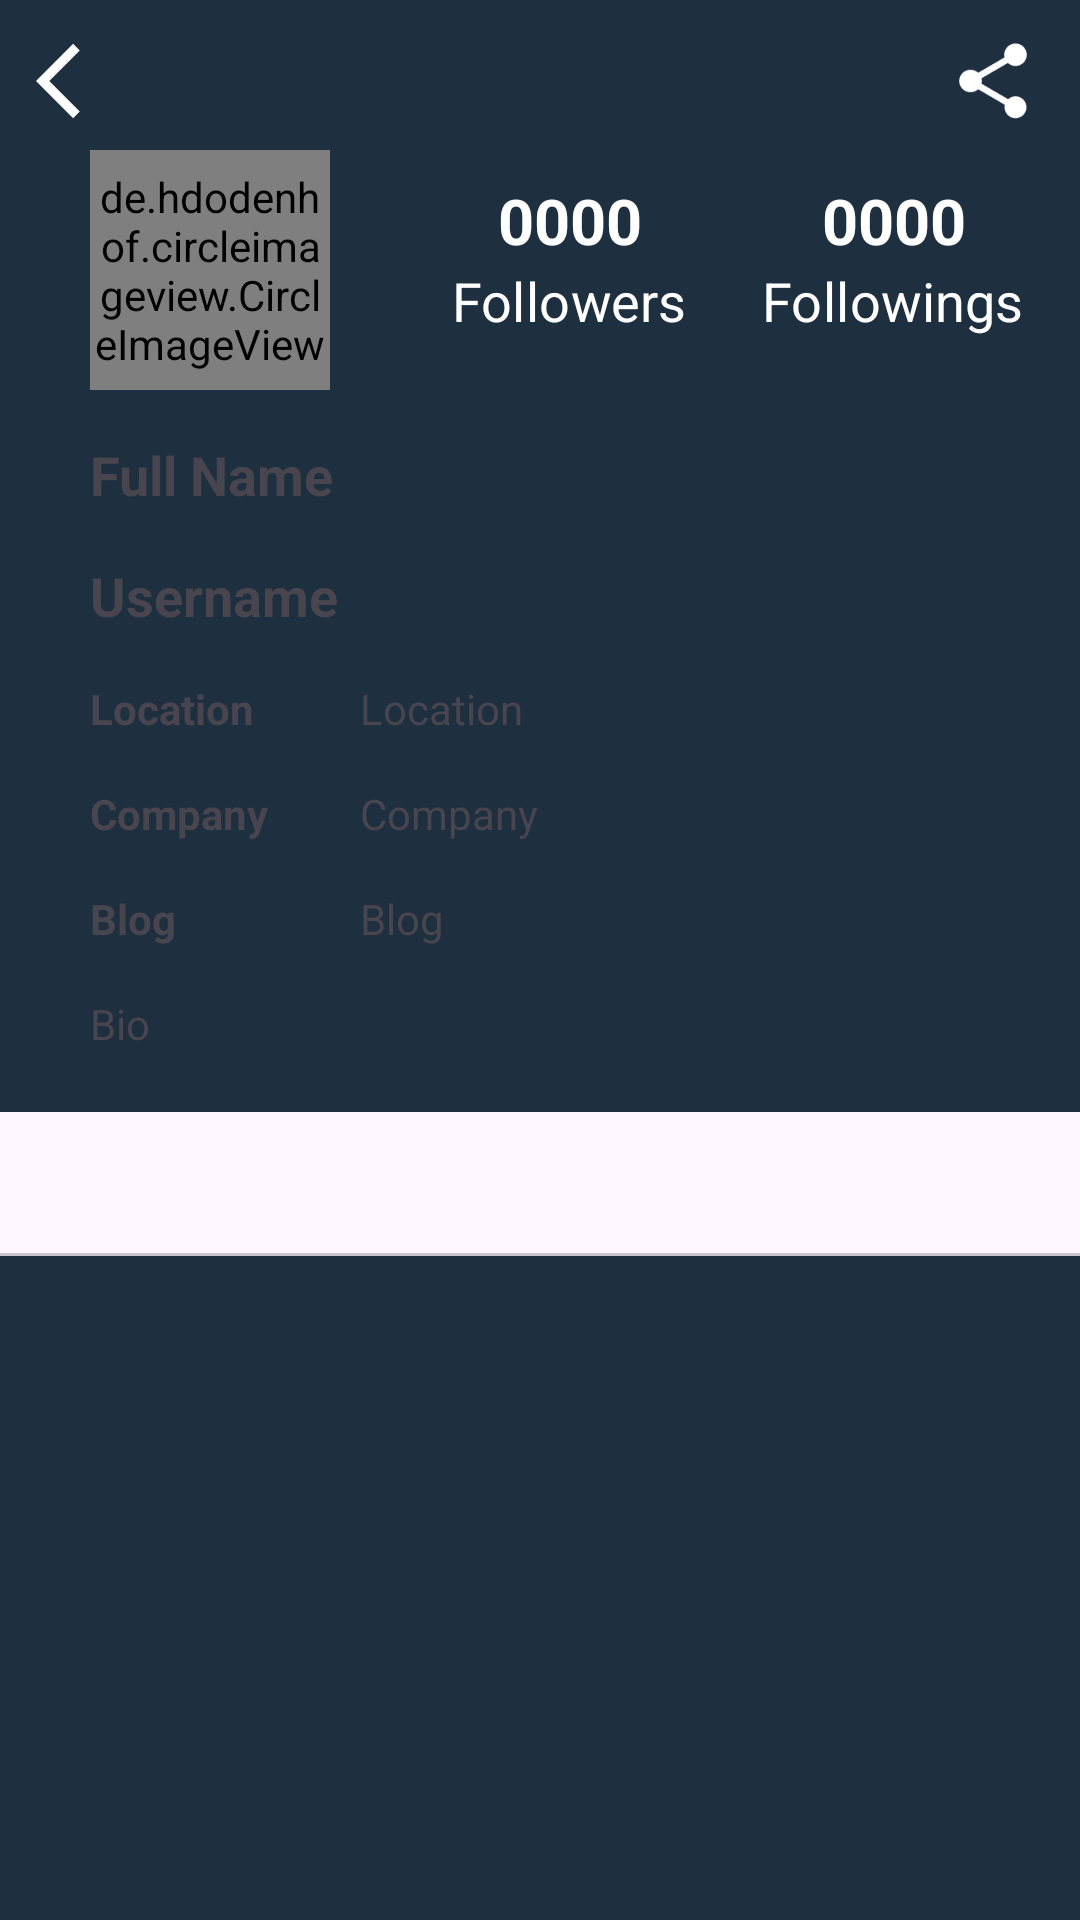

Here is an Android app screen rendered from its layout file. Give the layout XML and the strings, colors and styles it references.
<!-- AndroidManifest.xml: application theme Theme.GithubSpace -->
<!-- res/layout/activity_detail.xml -->
<?xml version="1.0" encoding="utf-8"?>
<androidx.constraintlayout.widget.ConstraintLayout xmlns:android="http://schemas.android.com/apk/res/android"
    xmlns:tools="http://schemas.android.com/tools"
    android:layout_width="match_parent"
    android:layout_height="match_parent"
    android:background="@color/background"
    xmlns:app="http://schemas.android.com/apk/res-auto"
    android:orientation="vertical"
    tools:context=".ui.detail.DetailActivity">


    <ImageView
        android:id="@+id/ivback"
        android:layout_width="30dp"
        android:layout_height="30dp"
        android:layout_marginStart="12dp"
        android:layout_marginTop="12dp"
        android:src="@drawable/ic_back"
        app:layout_constraintStart_toStartOf="parent"
        app:layout_constraintTop_toTopOf="parent"
        app:tint="@color/white" />

    <ImageView
        android:id="@+id/ivshare"
        android:layout_width="30dp"
        android:layout_height="30dp"
        android:layout_marginTop="12dp"
        android:src="@drawable/ic_share"
        app:layout_constraintEnd_toEndOf="parent"
        app:layout_constraintHorizontal_bias="0.958"
        app:layout_constraintStart_toStartOf="parent"
        app:layout_constraintTop_toTopOf="parent"
        app:tint="@color/white" />

    <de.hdodenhof.circleimageview.CircleImageView
        android:id="@+id/ivprofilepicture"
        android:layout_width="80dp"
        android:layout_height="80dp"
        android:layout_centerVertical="true"
        android:layout_marginStart="30dp"
        android:layout_marginTop="50dp"
        app:layout_constraintLeft_toLeftOf="parent"
        app:layout_constraintTop_toTopOf="parent" />

    <LinearLayout
        android:id="@+id/linearLayout"
        android:layout_width="80dp"
        android:layout_height="wrap_content"
        android:layout_marginStart="40dp"
        android:layout_marginTop="68dp"
        android:gravity="center"
        android:orientation="vertical"
        android:scaleX="1.5"
        android:scaleY="1.5"
        app:layout_constraintStart_toEndOf="@+id/ivprofilepicture"
        app:layout_constraintTop_toTopOf="parent">

        <TextView
            android:id="@+id/tvFollowers"
            android:layout_width="wrap_content"
            android:layout_height="wrap_content"
            android:text="@string/angka"
            android:textAlignment="center"
            android:textColor="@color/white"
            android:textSize="14sp"
            android:textStyle="bold" />

        <TextView
            android:layout_width="wrap_content"
            android:layout_height="wrap_content"
            android:text="@string/followers"
            android:textColor="@color/white"
            android:textSize="12sp" />
    </LinearLayout>


    <LinearLayout
        android:layout_width="80dp"
        android:layout_height="wrap_content"
        android:layout_marginStart="28dp"
        android:layout_marginTop="68dp"
        android:gravity="center"
        android:orientation="vertical"
        android:scaleX="1.5"
        android:scaleY="1.5"
        app:layout_constraintStart_toEndOf="@+id/linearLayout"
        app:layout_constraintTop_toTopOf="parent">

        <TextView
            android:id="@+id/tvFollowing"
            android:layout_width="wrap_content"
            android:layout_height="wrap_content"
            android:text="@string/angka"
            android:textAlignment="center"
            android:textColor="@color/white"
            android:textSize="14sp"
            android:textStyle="bold" />

        <TextView
            android:layout_width="wrap_content"
            android:layout_height="wrap_content"
            android:text="@string/followings"
            android:textColor="@color/white"
            android:textSize="12sp" />
    </LinearLayout>

    <TextView
        android:id="@+id/tvrealname"
        android:layout_width="wrap_content"
        android:layout_height="wrap_content"
        android:layout_marginStart="30dp"
        android:layout_marginTop="16dp"
        app:layout_constraintLeft_toLeftOf="parent"
        android:text="@string/full_name"
        android:textSize="18sp"
        android:textStyle="bold"
        app:layout_constraintTop_toBottomOf="@+id/ivprofilepicture"
        tools:layout_editor_absoluteX="16dp" />

    <TextView
        android:id="@+id/tvusername"
        android:layout_width="wrap_content"
        android:layout_height="wrap_content"
        android:layout_marginTop="16dp"
        android:layout_marginStart="30dp"
        app:layout_constraintLeft_toLeftOf="parent"
        android:text="@string/username"
        android:textSize="18sp"
        android:textStyle="bold"
        app:layout_constraintTop_toBottomOf="@+id/tvrealname"
        tools:layout_editor_absoluteX="30dp" />

    <TextView
        android:id="@+id/tvblog"
        android:layout_width="wrap_content"
        android:layout_height="wrap_content"
        android:layout_marginTop="16dp"
        android:layout_marginStart="30dp"
        app:layout_constraintLeft_toLeftOf="parent"
        android:text="@string/blog"
        android:textSize="14sp"
        android:textStyle="bold"
        app:layout_constraintTop_toBottomOf="@+id/tvcompany"
        tools:layout_editor_absoluteX="30dp" />

    <TextView
        android:id="@+id/tvcompany1"
        android:layout_width="match_parent"
        android:layout_height="wrap_content"
        android:layout_marginEnd="16dp"
        android:layout_marginTop="16dp"
        android:layout_marginStart="120dp"
        app:layout_constraintLeft_toLeftOf="parent"
        android:text="@string/company"
        android:textSize="14sp"
        app:layout_constraintTop_toBottomOf="@+id/tvlocation"
        tools:layout_editor_absoluteX="132dp" />

    <TextView
        android:id="@+id/tvlocation1"
        android:layout_width="match_parent"
        android:layout_height="wrap_content"
        android:layout_marginEnd="16dp"
        android:layout_marginTop="16dp"
        android:layout_marginStart="120dp"
        app:layout_constraintLeft_toLeftOf="parent"
        android:text="@string/location"
        android:textSize="14sp"
        app:layout_constraintTop_toBottomOf="@+id/tvusername"
        tools:layout_editor_absoluteX="132dp" />

    <TextView
        android:id="@+id/tvbio"
        android:layout_width="match_parent"
        android:layout_height="wrap_content"
        android:layout_below="@id/tvusername"
        android:layout_marginEnd="16dp"
        android:layout_marginTop="16dp"
        android:layout_marginStart="30dp"
        app:layout_constraintLeft_toLeftOf="parent"
        android:text="@string/bio"
        android:textSize="14sp"
        app:layout_constraintTop_toBottomOf="@+id/tvblog"
        tools:layout_editor_absoluteX="30dp" />

    <TextView
        android:id="@+id/tvcompany"
        android:layout_width="wrap_content"
        android:layout_height="wrap_content"
        android:layout_marginTop="16dp"
        android:layout_marginStart="30dp"
        app:layout_constraintLeft_toLeftOf="parent"
        android:text="@string/company"
        android:textSize="14sp"
        android:textStyle="bold"
        app:layout_constraintTop_toBottomOf="@+id/tvlocation"
        tools:layout_editor_absoluteX="30dp" />

    <TextView
        android:id="@+id/tvblog1"
        android:layout_width="match_parent"
        android:layout_height="wrap_content"
        android:layout_marginEnd="16dp"
        android:layout_marginTop="16dp"
        android:layout_marginStart="120dp"
        app:layout_constraintLeft_toLeftOf="parent"
        android:text="@string/blog"
        android:textSize="14sp"
        app:layout_constraintTop_toBottomOf="@+id/tvcompany"
        tools:layout_editor_absoluteX="132dp" />

    <TextView
        android:id="@+id/tvlocation"
        android:layout_width="wrap_content"
        android:layout_height="wrap_content"
        android:layout_marginTop="16dp"
        android:layout_marginStart="30dp"
        app:layout_constraintLeft_toLeftOf="parent"
        android:text="@string/location"
        android:textSize="14sp"
        android:textStyle="bold"
        app:layout_constraintTop_toBottomOf="@+id/tvusername"
        tools:layout_editor_absoluteX="30dp"/>

    <com.google.android.material.tabs.TabLayout
        android:id="@+id/tabs"
        android:layout_width="match_parent"
        android:layout_height="wrap_content"
        android:layout_marginTop="20dp"
        app:layout_constraintTop_toBottomOf="@+id/tvbio"
        app:tabGravity="fill"
        app:tabIndicatorFullWidth="true"
        app:tabIndicatorHeight="3dp"
        app:tabMaxWidth="0dp"
        app:tabMode="fixed"
        app:tabTextColor="@android:color/white"
        tools:layout_editor_absoluteX="0dp" />
    <androidx.viewpager2.widget.ViewPager2
        android:id="@+id/viewPagerDetail"
        android:layout_width="0dp"
        android:layout_height="0dp"
        app:layout_constraintBottom_toBottomOf="parent"
        app:layout_constraintEnd_toEndOf="parent"
        app:layout_constraintHorizontal_bias="0.0"
        app:layout_constraintStart_toStartOf="parent"
        app:layout_constraintTop_toBottomOf="@+id/tabs"
        app:layout_constraintVertical_bias="0.0" />

    <ProgressBar
        android:id="@+id/ProgressBar"
        android:layout_width="wrap_content"
        android:layout_height="wrap_content"
        app:layout_constraintBottom_toBottomOf="parent"
        app:layout_constraintEnd_toEndOf="parent"
        app:layout_constraintStart_toStartOf="parent"
        app:layout_constraintTop_toTopOf="parent" />

</androidx.constraintlayout.widget.ConstraintLayout>
<!-- resources referenced by this layout -->
<resources>
  <color name="background">#1E2F40</color>
  <color name="white">#FFFFFFFF</color>
  <!-- drawable ic_back (drawable) -->
  <vector android:autoMirrored="true"
      android:height="24dp"
      android:tint="@color/white"
      android:viewportHeight="24"
      android:viewportWidth="24"
      android:width="24dp"
      xmlns:android="http://schemas.android.com/apk/res/android">
      <path android:fillColor="@android:color/white" android:pathData="M11.67,3.87L9.9,2.1 0,12l9.9,9.9 1.77,-1.77L3.54,12z"/>
  </vector>
  <!-- drawable ic_share (drawable) -->
  <vector xmlns:android="http://schemas.android.com/apk/res/android"
      android:width="24dp"
      android:height="24dp"
      android:viewportWidth="24.0"
      android:viewportHeight="24.0">
      <path
          android:fillColor="@android:color/white"
          android:pathData="M18,16.08c-0.76,0 -1.44,0.3 -1.96,0.77L8.91,12.7c0.05,-0.23 0.09,-0.46 0.09,-0.7s-0.04,-0.47 -0.09,-0.7l7.05,-4.11c0.54,0.5 1.25,0.81 2.04,0.81 1.66,0 3,-1.34 3,-3s-1.34,-3 -3,-3 -3,1.34 -3,3c0,0.24 0.04,0.47 0.09,0.7L8.04,9.81C7.5,9.31 6.79,9 6,9c-1.66,0 -3,1.34 -3,3s1.34,3 3,3c0.79,0 1.5,-0.31 2.04,-0.81l7.12,4.16c-0.05,0.21 -0.08,0.43 -0.08,0.65 0,1.61 1.31,2.92 2.92,2.92 1.61,0 2.92,-1.31 2.92,-2.92s-1.31,-2.92 -2.92,-2.92z"/>
  </vector>
  <string name="angka">0000</string>
  <string name="bio">Bio</string>
  <string name="blog">Blog</string>
  <string name="company">Company</string>
  <string name="followers">Followers</string>
  <string name="followings">Followings</string>
  <string name="full_name">Full Name</string>
  <string name="location">Location</string>
  <string name="username">Username</string>
  <style name="Theme.GithubSpace" parent="Base.Theme.GithubSpace" />
  <style name="Base.Theme.GithubSpace" parent="Theme.Material3.DayNight">
          <item name="colorPrimary">@color/background</item> <item name="android:textColorPrimary">@color/white</item>
          
          
      </style>
</resources>
